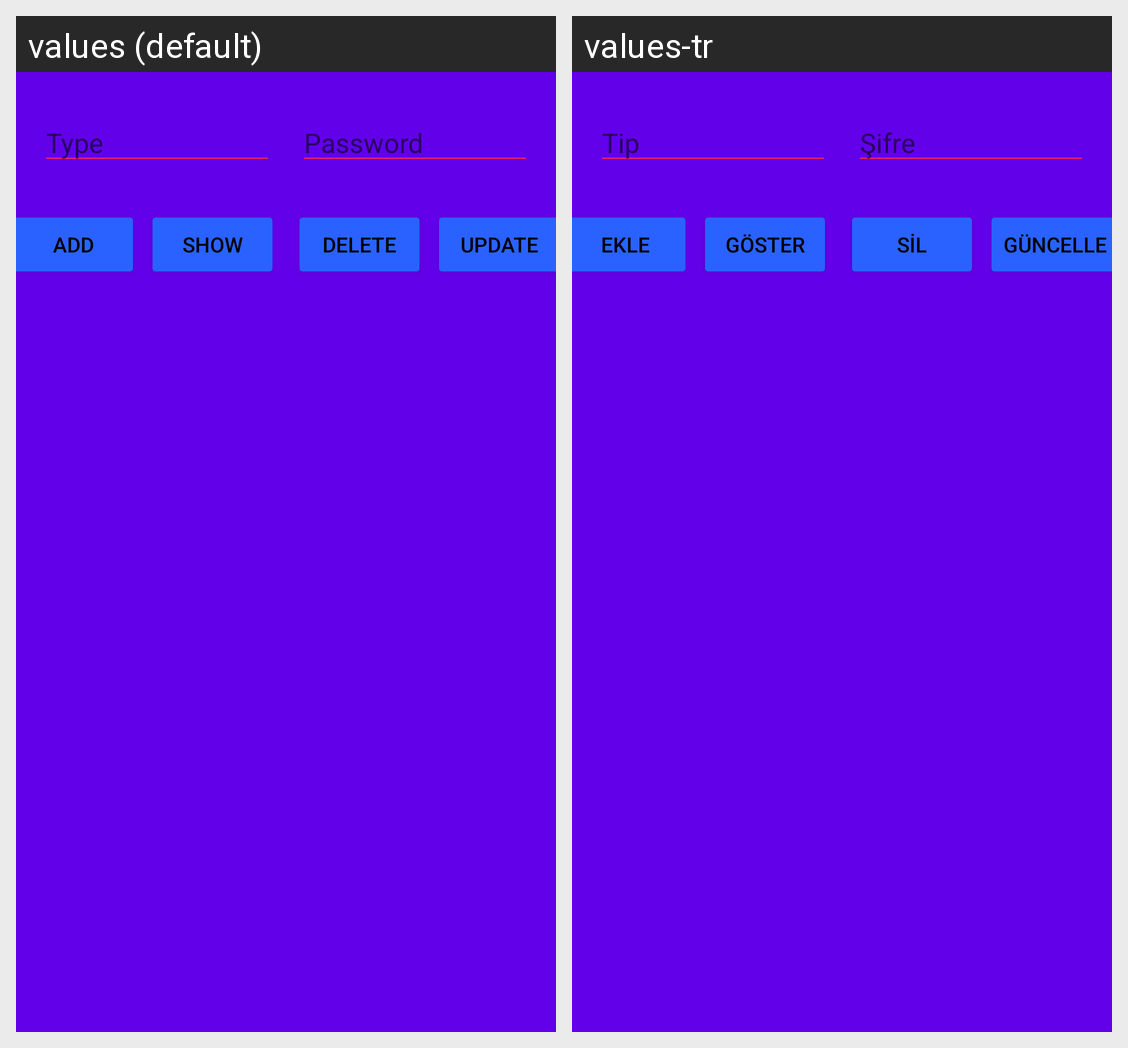

Strings drawn on this Android screen and how each of the app's shown locales translates them:
Android screen res/layout/activity_saved_passwords.xml rendered under 2 locales, left to right: values (default), values-tr. Device: Nexus 5 (rendered at 1080×1920; each locale shown at half size, 540×960, under a caption strip naming it); theme Theme.Proje.
Strings drawn on this screen, with the default value and each locale's value (text and hints the layout hard-codes, and strings that could not be matched under every locale, appear in the picture but are not listed):

hintType
  values: Type
  values-tr: Tip

hintPassword
  values: Password
  values-tr: Şifre

addButon
  values: Add
  values-tr: Ekle

showButon
  values: Show
  values-tr: Göster

deleteButon
  values: Delete
  values-tr: Sil

updateButton
  values: Update
  values-tr: Güncelle
